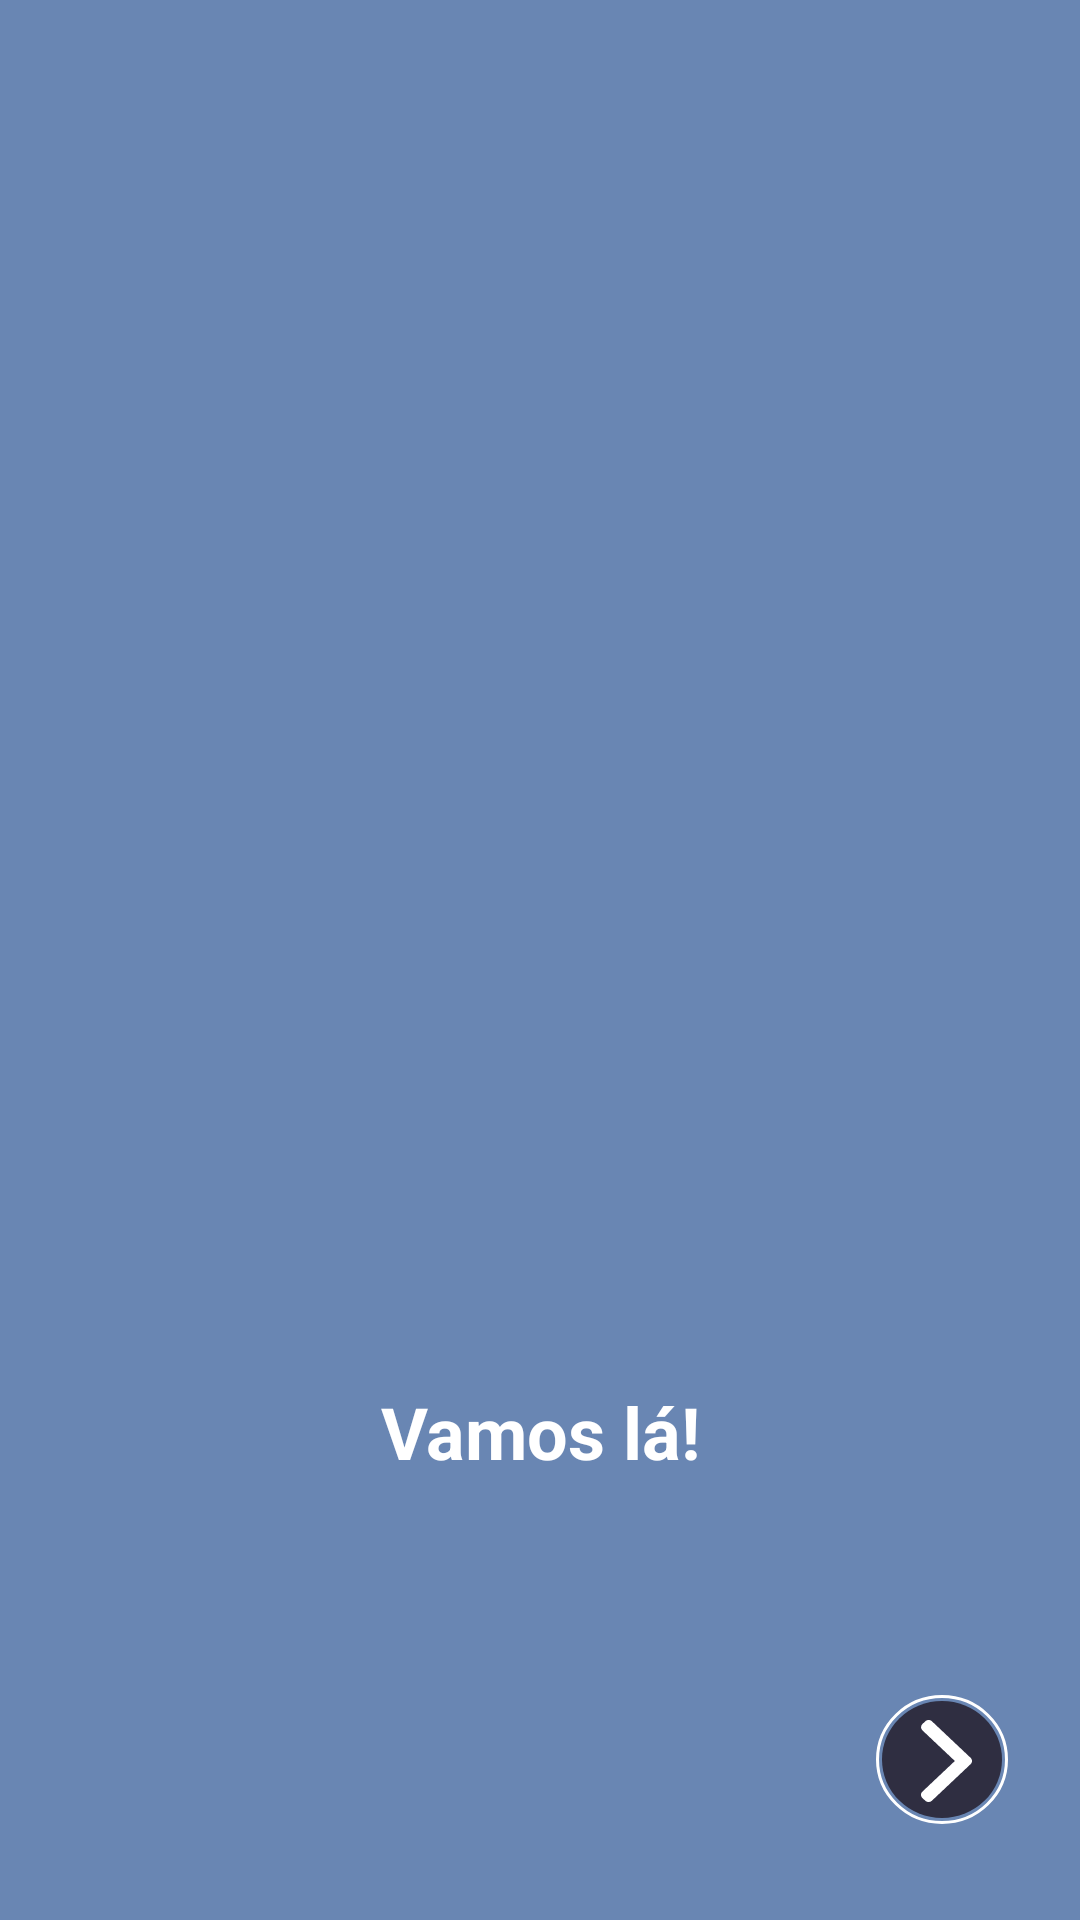

Android layout source for this screen:
<!-- AndroidManifest.xml: application theme Theme.OnboardingViewPagerChannel -->
<!-- res/layout/fragment_third_onboarding.xml -->
<?xml version="1.0" encoding="utf-8"?>
<androidx.constraintlayout.widget.ConstraintLayout xmlns:android="http://schemas.android.com/apk/res/android"
    xmlns:app="http://schemas.android.com/apk/res-auto"
    xmlns:tools="http://schemas.android.com/tools"
    android:layout_width="match_parent"
    android:layout_height="match_parent"
    android:background="@color/blue_app"
    tools:context=".fragments.ThirdOnboardingFragment">

    <ImageView
        android:id="@+id/thirdImageImageView"
        android:layout_width="wrap_content"
        android:layout_height="250dp"
        android:layout_marginStart="32dp"
        android:layout_marginLeft="32dp"
        android:layout_marginEnd="32dp"
        android:layout_marginRight="32dp"
        android:src="@drawable/ic_third_img"
        app:layout_constraintBottom_toBottomOf="parent"
        app:layout_constraintEnd_toEndOf="parent"
        app:layout_constraintStart_toStartOf="parent"
        app:layout_constraintTop_toTopOf="parent" />

    <ImageView
        android:id="@+id/thirdButtonImageView"
        android:layout_width="wrap_content"
        android:layout_height="wrap_content"
        android:layout_marginEnd="24dp"
        android:layout_marginRight="24dp"
        android:layout_marginBottom="32dp"
        android:src="@drawable/ic_third_btn"
        app:layout_constraintBottom_toBottomOf="parent"
        app:layout_constraintEnd_toEndOf="parent" />

    <TextView
        android:id="@+id/titleTextView"
        android:layout_width="0dp"
        android:layout_height="wrap_content"
        android:layout_marginStart="24dp"
        android:layout_marginLeft="24dp"
        android:layout_marginTop="16dp"
        android:layout_marginEnd="24dp"
        android:layout_marginRight="24dp"
        android:gravity="center"
        android:text="Vamos lá!"
        android:textColor="@color/white"
        android:textSize="24dp"
        android:textStyle="bold"
        app:layout_constraintEnd_toEndOf="parent"
        app:layout_constraintStart_toStartOf="parent"
        app:layout_constraintTop_toBottomOf="@+id/thirdImageImageView" />
</androidx.constraintlayout.widget.ConstraintLayout>
<!-- resources referenced by this layout -->
<resources>
  <color name="blue_app">#6986B3</color>
  <color name="white">#FFFFFFFF</color>
  <!-- drawable ic_third_btn (drawable) -->
  <vector xmlns:android="http://schemas.android.com/apk/res/android"
      android:width="44dp"
      android:height="43dp"
      android:viewportWidth="44"
      android:viewportHeight="43">
    <path
        android:strokeWidth="1"
        android:pathData="M43.5,21.5C43.5,33.0872 33.885,42.5 22,42.5C10.115,42.5 0.5,33.0872 0.5,21.5C0.5,9.9128 10.115,0.5 22,0.5C33.885,0.5 43.5,9.9128 43.5,21.5Z"
        android:fillColor="#00000000"
        android:strokeColor="#ffffff"/>
    <path
        android:pathData="M2,21.5a20,19.5 0,1 0,40 0a20,19.5 0,1 0,-40 0z"
        android:fillColor="#2F2E41"/>
    <path
        android:pathData="M31.5384,20.934L18.6613,8.7768C18.3634,8.4954 17.9659,8.3403 17.5419,8.3403C17.118,8.3403 16.7204,8.4954 16.4226,8.7768L15.4743,9.6719C14.8572,10.2551 14.8572,11.2031 15.4743,11.7854L26.2875,21.9944L15.4623,32.2146C15.1644,32.496 15,32.8712 15,33.2712C15,33.6716 15.1644,34.0468 15.4623,34.3284L16.4106,35.2233C16.7087,35.5047 17.106,35.6597 17.5299,35.6597C17.9539,35.6597 18.3514,35.5047 18.6493,35.2233L31.5384,23.0549C31.837,22.7726 32.0009,22.3957 32,21.995C32.0009,21.5928 31.837,21.2161 31.5384,20.934Z"
        android:fillColor="#ffffff"/>
  </vector>
  <style name="Theme.OnboardingViewPagerChannel" parent="Theme.MaterialComponents.DayNight.NoActionBar">
          
          <item name="colorPrimary">@color/purple_500</item>
          <item name="colorPrimaryVariant">@color/purple_700</item>
          <item name="colorOnPrimary">@color/white</item>
          
          <item name="colorSecondary">@color/teal_200</item>
          <item name="colorSecondaryVariant">@color/teal_700</item>
          <item name="colorOnSecondary">@color/black</item>
          
          <item name="android:statusBarColor" tools:targetApi="l">?attr/colorPrimaryVariant</item>
          
      </style>
  <color name="purple_500">#FF6200EE</color>
  <color name="purple_700">#FF3700B3</color>
  <color name="teal_200">#FF03DAC5</color>
  <color name="teal_700">#FF018786</color>
  <color name="black">#FF000000</color>
</resources>
